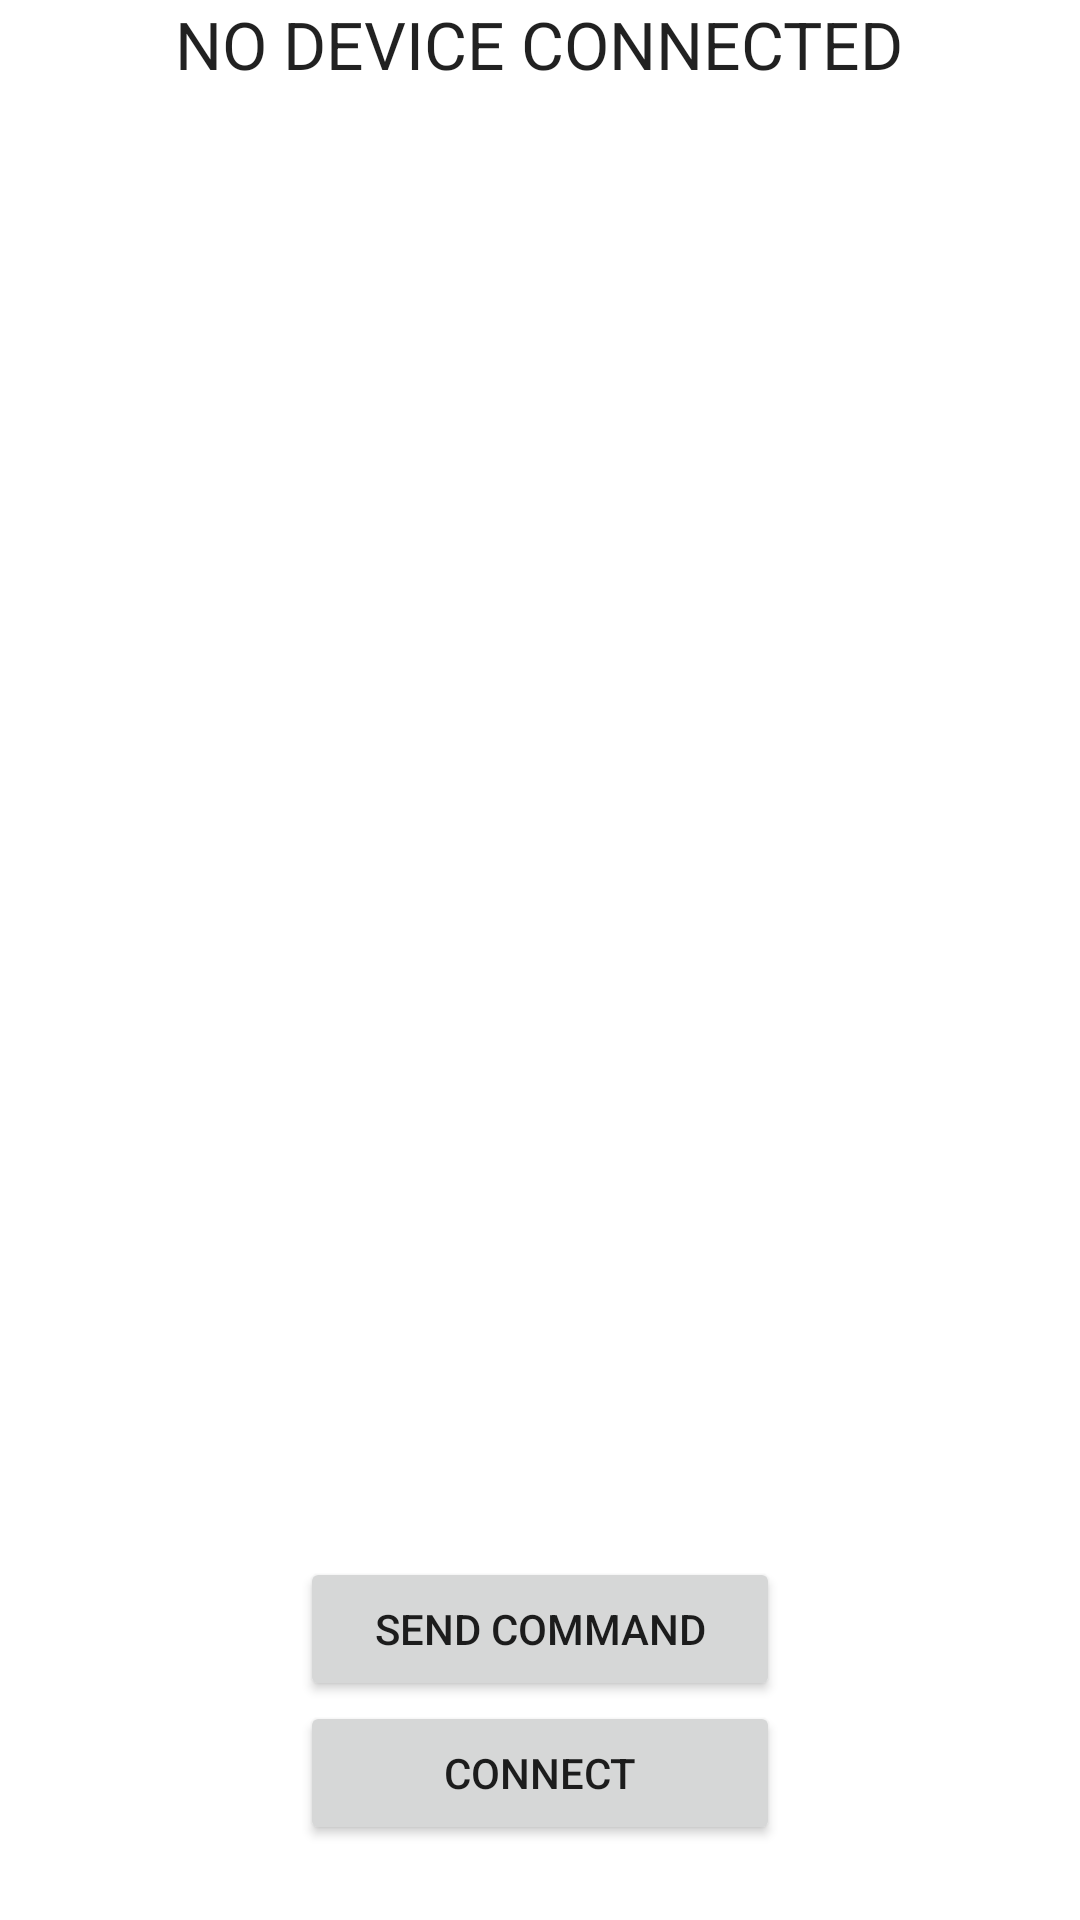

The Android layout XML behind this screen, and the referenced resources:
<!-- AndroidManifest.xml: application theme AppTheme -->
<!-- res/layout/fragment_feature_uart_control.xml -->
<RelativeLayout xmlns:android="http://schemas.android.com/apk/res/android"
	xmlns:tools="http://schemas.android.com/tools"
	android:layout_width="match_parent"
	android:layout_height="match_parent"
	android:orientation="vertical">

	
	<TextView
		android:id="@+id/device_name"
		android:layout_width="wrap_content"
		android:layout_height="wrap_content"
		android:layout_centerHorizontal="true"
		android:layout_marginLeft="10dp"
		android:ellipsize="end"
		android:freezesText="true"
		android:maxLines="1"
		android:text="No Device Connected"
		android:textAllCaps="true"
		android:textAppearance="?android:attr/textAppearanceLarge"/>

	<LinearLayout
		android:layout_width="match_parent"
		android:layout_height="match_parent"
		android:gravity="center"
		android:orientation="vertical" android:layout_below="@+id/device_name"
		android:layout_centerHorizontal="true">


	</LinearLayout>

	<Button
		android:id="@+id/action_connect"
		android:layout_width="wrap_content"
		android:layout_height="wrap_content"
		android:layout_above="@+id/spacer"
		android:layout_centerHorizontal="true"
		android:onClick="onConnectClicked"
		android:text="@string/action_connect"/>

	<Button
		android:id="@+id/send_commands"
		android:layout_width="wrap_content"
		android:layout_height="wrap_content"
		android:layout_above="@id/action_connect"
		android:layout_centerHorizontal="true"
		android:text="Send Command"/>

	<TextView
		android:id="@+id/temp_step_count_view"
		android:layout_width="wrap_content"
		android:layout_height="wrap_content"
		android:layout_centerHorizontal="true"
		android:layout_above="@id/action_connect"
		android:layout_marginBottom="200dp"
		android:textSize="30dp"/>

	<View
		android:id="@+id/spacer"
		android:layout_height="25dp"
		android:layout_width="25dp"
		android:layout_alignParentBottom="true"/>

</RelativeLayout>
<!-- resources referenced by this layout -->
<resources>
  <string name="action_connect">CONNECT</string>
  <style name="AppTheme" parent="@style/AppThemeBase">
  		<item name="android:selectableItemBackground">@drawable/abc_item_background_holo_light
  		</item>
  	</style>
  <style name="AppThemeBase" parent="@style/Theme.AppCompat.Light.NoActionBar">
  		<item name="android:windowBackground">@color/nordicBackground</item>
  		<item name="android:spinnerItemStyle">@style/ActionBar.SpinnerTitle</item>
  		<item name="actionMenuTextColor">@color/actionBarMenuTextColor</item>
  		<item name="alertDialogTheme">@style/AppTheme.DialogTheme</item>
  		<item name="colorPrimary">@color/actionBarColor</item>
  		<item name="colorPrimaryDark">@color/actionBarColorDark</item>
  		<item name="colorAccent">@color/actionBarColorDark</item>
  		<item name="buttonStyle">@style/Widget.Button</item>
  		<item name="android:spinnerStyle">@style/Widget.AppCompat.Spinner</item> 
  	</style>
  <style name="ActionBar.SpinnerTitle" parent="@style/Widget.AppCompat.TextView.SpinnerItem">
  		<item name="android:textColor">#fff</item>
  	</style>
  <style name="AppTheme.DialogTheme" parent="@style/Theme.AppCompat.Light.Dialog.Alert">
  		<item name="colorPrimary">@color/actionBarColor</item>
  		<item name="colorPrimaryDark">@color/actionBarColorDark</item>
  		<item name="colorAccent">@color/actionBarColorDark</item>
  	</style>
  <style name="Widget.Button" parent="@style/Widget.AppCompat.Button">
  		<item name="android:minWidth">160dip</item>
  	</style>
</resources>
